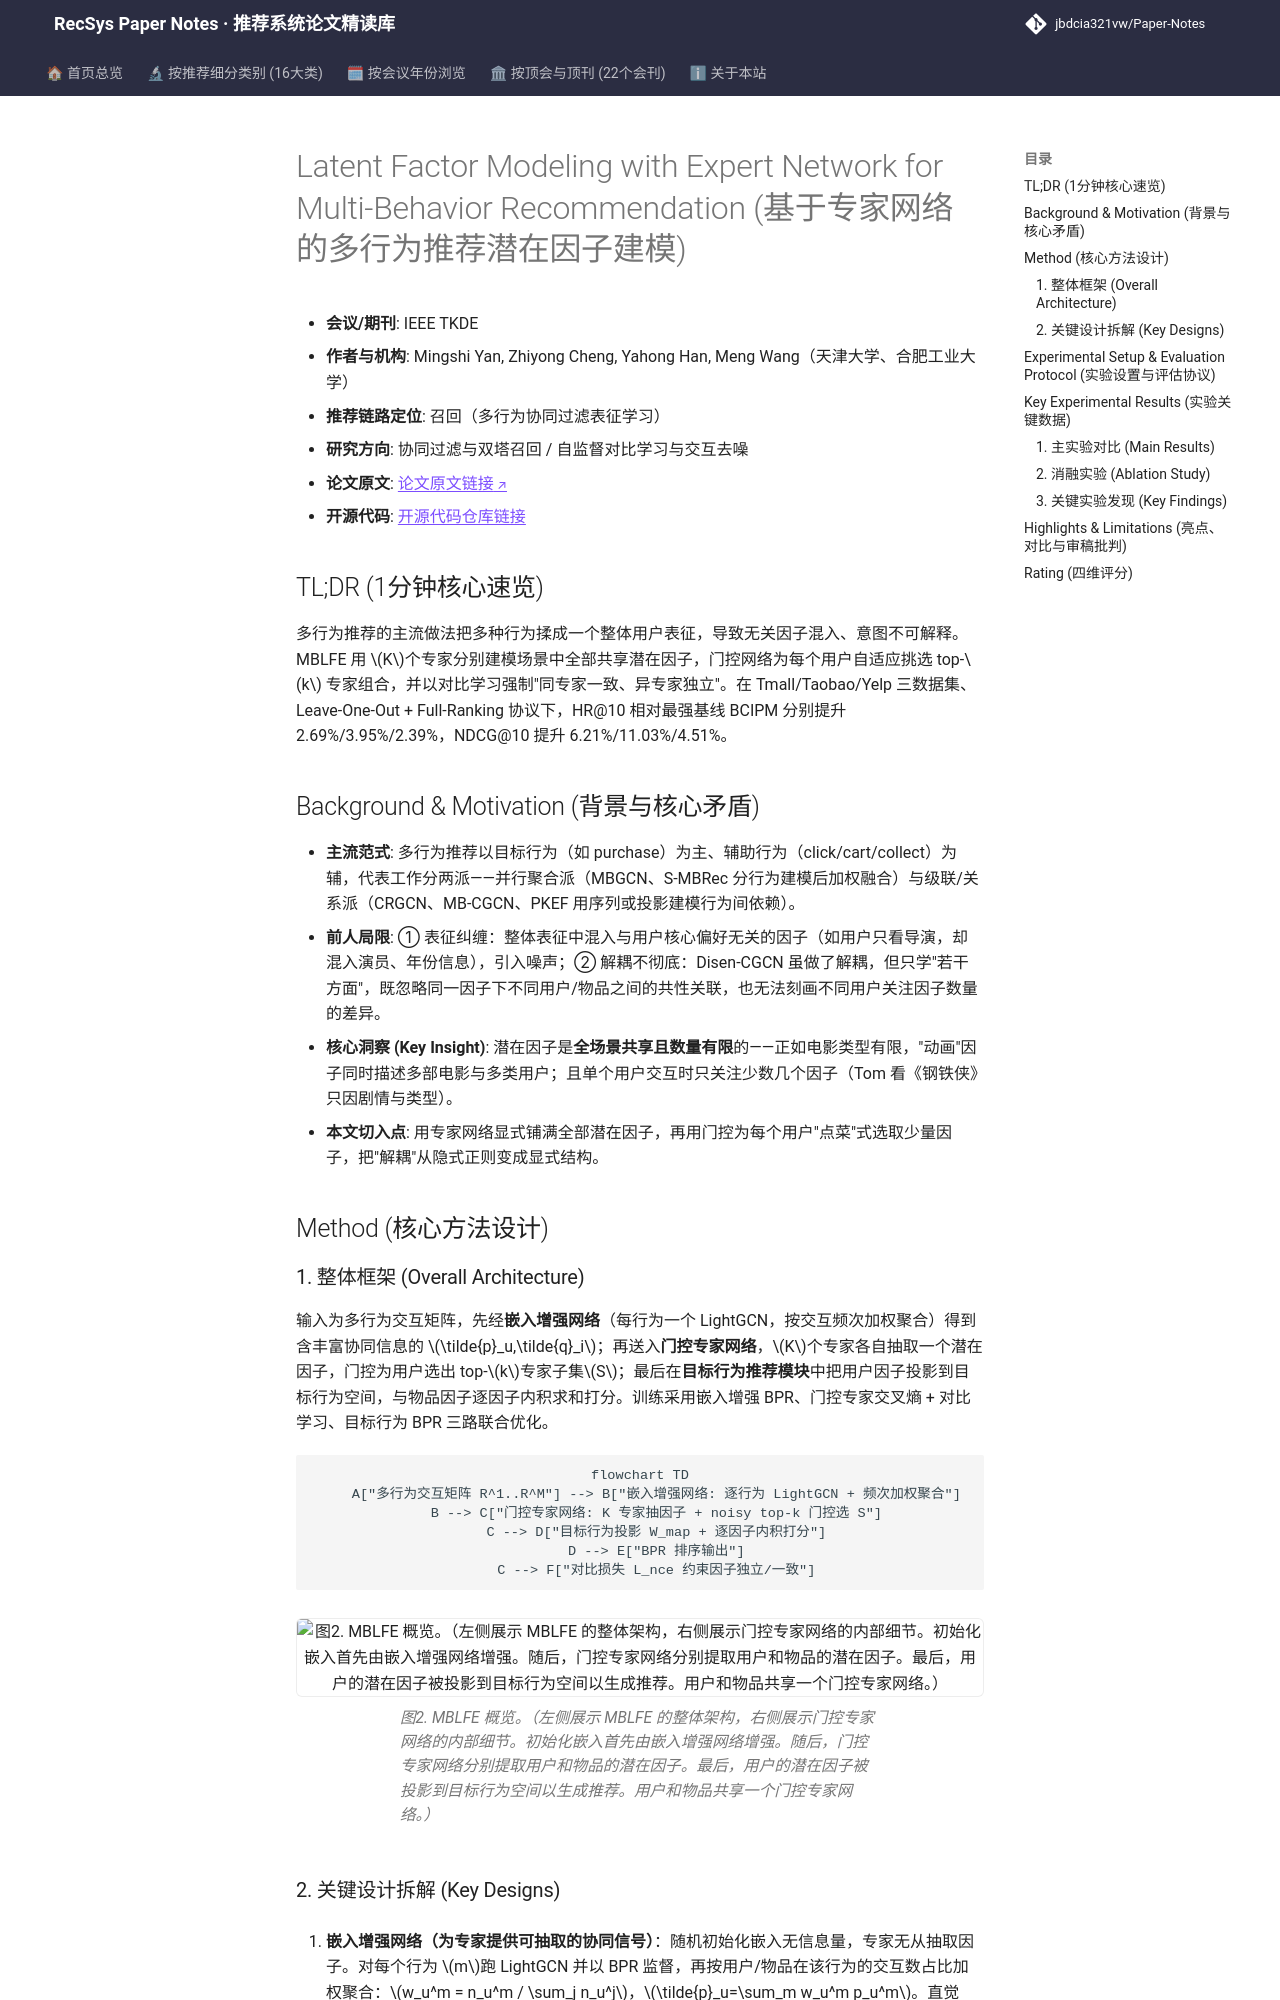

repository: jbdcia321vw/Paper-Notes · page: venues/TKDE/2025/collaborative_filtering/latent_factor_modeling_with_expert_network_for_multi_behavior_recommendatio/index.html · generator: mkdocs

---
title: "[Paper Note] Latent Factor Modeling with Expert Network for Multi-Behavior Recommendation"
description: "[TKDE 2025][协同过滤与双塔召回] 用门控专家网络显式建模共享潜在因子，配合对比学习保证因子独立与一致，在三个多行为数据集 Full-Ranking 下 HR@10 最高提升 3.95%。"
tags:
  - TKDE
  - 协同过滤与双塔召回
  - 召回
  - 多行为推荐
  - 门控专家网络
  - 潜在因子解耦
date: 2026-11-03
venue: TKDE
year: 2025
paper_url: "https://arxiv.org/abs/2603.18556"
code_url: "https://github.com/MingshiYan/MBLFE"
categories:
  - collaborative_filtering
  - self_supervised_denoising
---

# Latent Factor Modeling with Expert Network for Multi-Behavior Recommendation (基于专家网络的多行为推荐潜在因子建模)

- **会议/期刊**: IEEE TKDE
- **作者与机构**: Mingshi Yan, Zhiyong Cheng, Yahong Han, Meng Wang（天津大学、合肥工业大学）
- **推荐链路定位**: 召回（多行为协同过滤表征学习）
- **研究方向**: 协同过滤与双塔召回 / 自监督对比学习与交互去噪
- **论文原文**: [论文原文链接](https://arxiv.org/abs/2603.18556v1)
- **开源代码**: [开源代码仓库链接](https://github.com/MingshiYan/MBLFE)

## TL;DR (1分钟核心速览)

多行为推荐的主流做法把多种行为揉成一个整体用户表征，导致无关因子混入、意图不可解释。MBLFE 用 $K$个专家分别建模场景中全部共享潜在因子，门控网络为每个用户自适应挑选 top-$k$ 专家组合，并以对比学习强制"同专家一致、异专家独立"。在 Tmall/Taobao/Yelp 三数据集、Leave-One-Out + Full-Ranking 协议下，HR@10 相对最强基线 BCIPM 分别提升 2.69%/3.95%/2.39%，NDCG@10 提升 6.21%/11.03%/4.51%。

## Background & Motivation (背景与核心矛盾)

- **主流范式**: 多行为推荐以目标行为（如 purchase）为主、辅助行为（click/cart/collect）为辅，代表工作分两派——并行聚合派（MBGCN、S-MBRec 分行为建模后加权融合）与级联/关系派（CRGCN、MB-CGCN、PKEF 用序列或投影建模行为间依赖）。
- **前人局限**: ① 表征纠缠：整体表征中混入与用户核心偏好无关的因子（如用户只看导演，却混入演员、年份信息），引入噪声；② 解耦不彻底：Disen-CGCN 虽做了解耦，但只学"若干方面"，既忽略同一因子下不同用户/物品之间的共性关联，也无法刻画不同用户关注因子数量的差异。
- **核心洞察 (Key Insight)**: 潜在因子是**全场景共享且数量有限**的——正如电影类型有限，"动画"因子同时描述多部电影与多类用户；且单个用户交互时只关注少数几个因子（Tom 看《钢铁侠》只因剧情与类型）。
- **本文切入点**: 用专家网络显式铺满全部潜在因子，再用门控为每个用户"点菜"式选取少量因子，把"解耦"从隐式正则变成显式结构。

## Method (核心方法设计)

### 1. 整体框架 (Overall Architecture)

输入为多行为交互矩阵，先经**嵌入增强网络**（每行为一个 LightGCN，按交互频次加权聚合）得到含丰富协同信息的 $\tilde{p}_u,\tilde{q}_i$；再送入**门控专家网络**，$K$个专家各自抽取一个潜在因子，门控为用户选出 top-$k$专家子集$S$；最后在**目标行为推荐模块**中把用户因子投影到目标行为空间，与物品因子逐因子内积求和打分。训练采用嵌入增强 BPR、门控专家交叉熵 + 对比学习、目标行为 BPR 三路联合优化。

```mermaid
flowchart TD
    A["多行为交互矩阵 R^1..R^M"] --> B["嵌入增强网络: 逐行为 LightGCN + 频次加权聚合"]
    B --> C["门控专家网络: K 专家抽因子 + noisy top-k 门控选 S"]
    C --> D["目标行为投影 W_map + 逐因子内积打分"]
    D --> E["BPR 排序输出"]
    C --> F["对比损失 L_nce 约束因子独立/一致"]
```

<figure class="paper-figure" markdown="span">
  ![图2. MBLFE 概览。（左侧展示 MBLFE 的整体架构，右侧展示门控专家网络的内部细节。初始化嵌入首先由嵌入增强网络增强。随后，门控专家网络分别提取用户和物品的潜在因子。最后，用户的潜在因子被投影到目标行为空间以生成推荐。用户和物品共享一个门控专家网络。）](../../../../assets/papers/2603.18556v1/figure_2.png)<figcaption>图2. MBLFE 概览。（左侧展示 MBLFE 的整体架构，右侧展示门控专家网络的内部细节。初始化嵌入首先由嵌入增强网络增强。随后，门控专家网络分别提取用户和物品的潜在因子。最后，用户的潜在因子被投影到目标行为空间以生成推荐。用户和物品共享一个门控专家网络。）</figcaption>
</figure>
